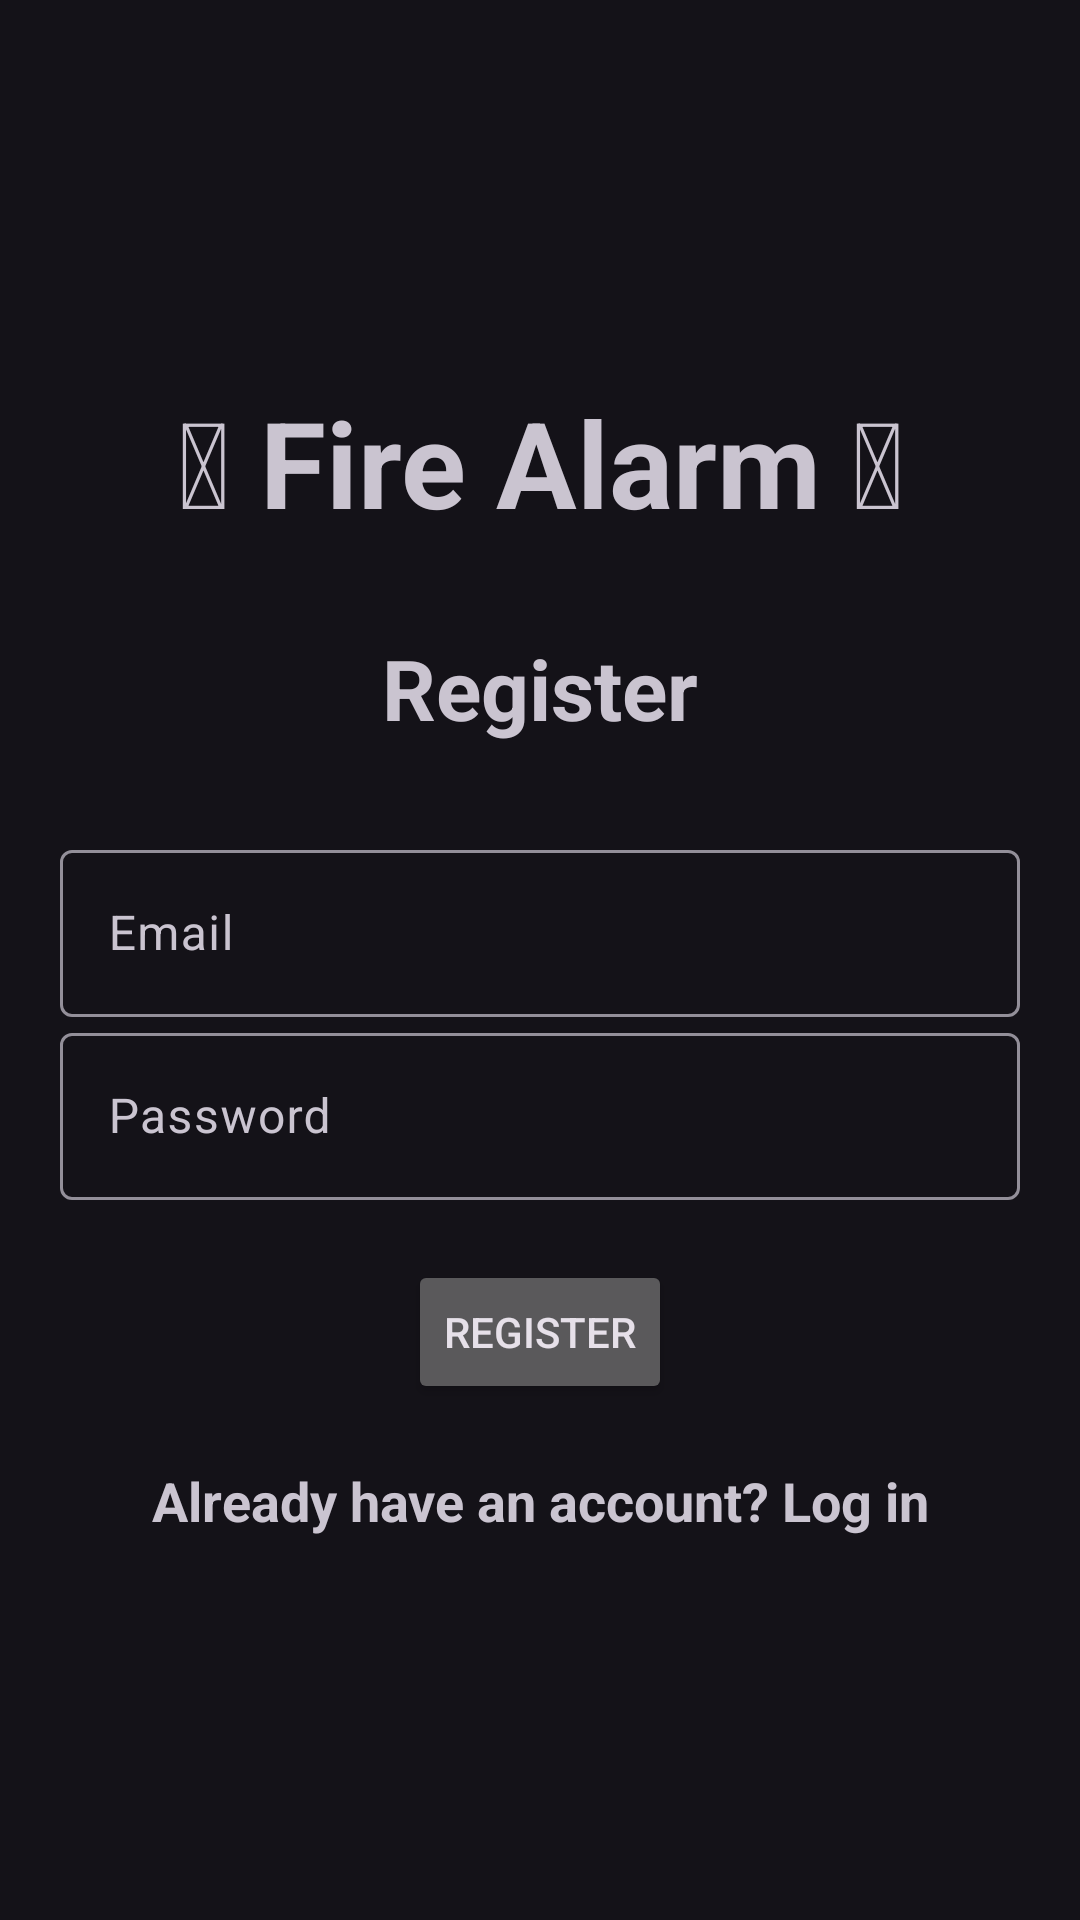

Android layout source for this screen:
<!-- AndroidManifest.xml: application theme Theme.Material3.Dark -->
<!-- res/layout/activity_register.xml -->
<?xml version="1.0" encoding="utf-8"?>
<LinearLayout xmlns:android="http://schemas.android.com/apk/res/android"
    xmlns:app="http://schemas.android.com/apk/res-auto"
    xmlns:tools="http://schemas.android.com/tools"
    android:layout_width="match_parent"
    android:layout_height="match_parent"
    android:orientation="vertical"
    android:gravity="center"
    android:padding="20dp"
    tools:context=".Register">

    <TextView
        android:layout_width="match_parent"
        android:layout_height="wrap_content"
        android:layout_marginBottom="30dp"
        android:gravity="center"
        android:text="@string/app_name_emoji"
        android:textSize="40sp"
        android:textStyle="bold" />

    <TextView
        android:layout_width="match_parent"
        android:layout_height="wrap_content"
        android:text="@string/register"
        android:textSize="28sp"
        android:textStyle="bold"
        android:gravity="center"
        android:layout_marginBottom="30dp"
        />

    <com.google.android.material.textfield.TextInputLayout
        android:layout_width="match_parent"
        android:layout_height="wrap_content">
        <com.google.android.material.textfield.TextInputEditText
            android:id="@+id/email"
            android:hint="@string/email"
            android:inputType="textEmailAddress"
            android:layout_width="match_parent"
            android:layout_height="wrap_content">

        </com.google.android.material.textfield.TextInputEditText>
    </com.google.android.material.textfield.TextInputLayout>

    <com.google.android.material.textfield.TextInputLayout
        android:layout_width="match_parent"
        android:layout_height="wrap_content">
        <com.google.android.material.textfield.TextInputEditText
            android:id="@+id/password"
            android:hint="@string/password"
            android:inputType="textPassword"
            android:layout_width="match_parent"
            android:layout_height="wrap_content">

        </com.google.android.material.textfield.TextInputEditText>
    </com.google.android.material.textfield.TextInputLayout>

    <ProgressBar
        android:id="@+id/progressBar"
        android:visibility="gone"
        android:layout_width="wrap_content"
        android:layout_height="wrap_content"/>

    <Button
        android:id="@+id/btn_register"
        android:text="@string/register"
        android:layout_marginTop="20dp"
        android:layout_width="wrap_content"
        android:layout_height="wrap_content"/>

    <TextView
        android:id="@+id/loginNow"
        android:text="@string/log_in_existent_account"
        android:textStyle="bold"
        android:textSize="18sp"
        android:gravity="center"
        android:layout_marginTop="20dp"
        android:layout_width="match_parent"
        android:layout_height="wrap_content"/>

</LinearLayout>
<!-- resources referenced by this layout -->
<resources>
  <string name="app_name_emoji">🔥 Fire Alarm 🔥</string>
  <string name="email">Email</string>
  <string name="log_in_existent_account">Already have an account? Log in</string>
  <string name="password">Password</string>
  <string name="register">Register</string>
</resources>
